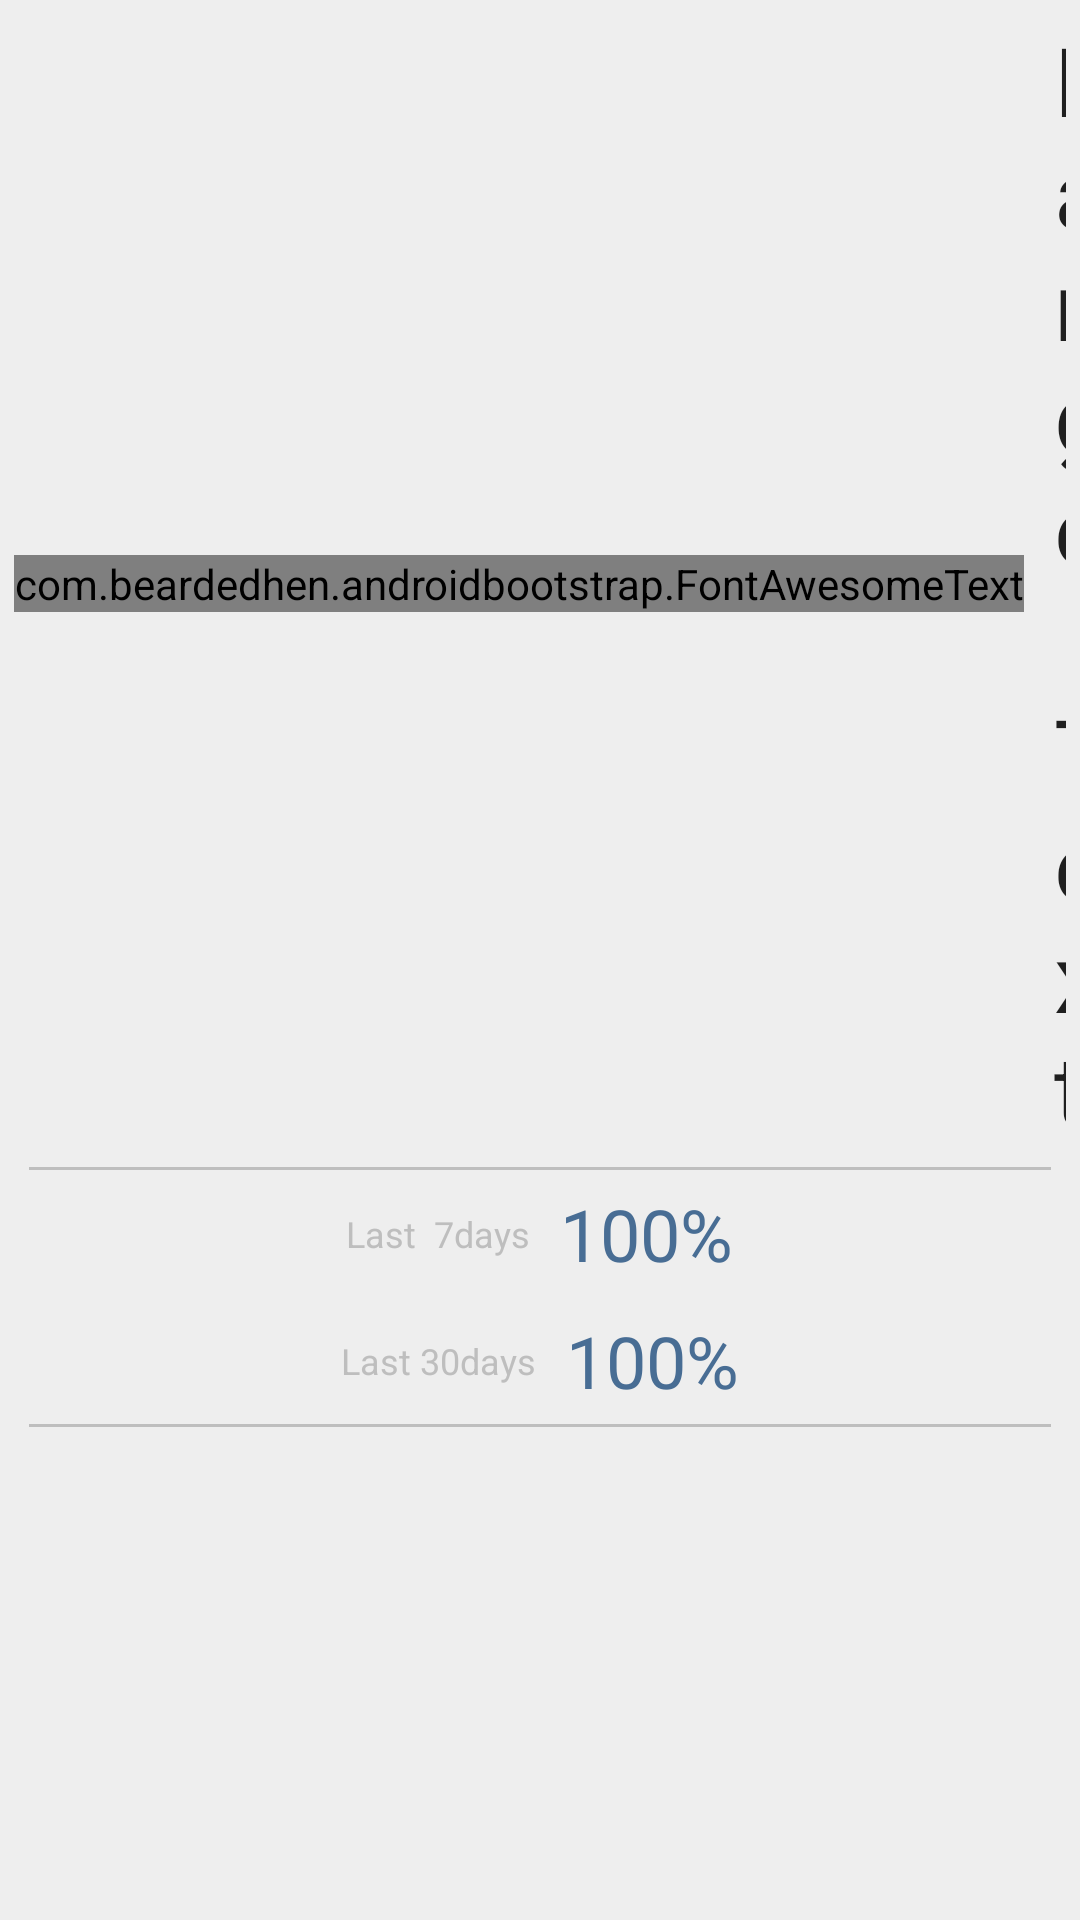

Reconstruct the res/layout file that produces this screen, plus the resources it refers to.
<!-- AndroidManifest.xml: application theme AppTheme -->
<!-- res/layout/activity_status.xml -->
<RelativeLayout xmlns:android="http://schemas.android.com/apk/res/android"
    xmlns:android-bootstrap="http://schemas.android.com/apk/res-auto"
    xmlns:tools="http://schemas.android.com/tools" android:layout_width="match_parent"
    android:layout_height="match_parent"
    android:paddingLeft="@dimen/activity_horizontal_margin"
    android:paddingRight="@dimen/activity_horizontal_margin"
    android:paddingTop="@dimen/activity_vertical_margin"
    android:paddingBottom="@dimen/activity_vertical_margin"
    tools:context="info.example.tricklelist.StatusActivity">

    <LinearLayout
        android:orientation="vertical"
        android:layout_width="fill_parent"
        android:layout_height="fill_parent">

        <LinearLayout
            android:orientation="horizontal"
            android:layout_width="fill_parent"
            android:layout_height="wrap_content"
            android:gravity="center_vertical|center_horizontal">

            <com.beardedhen.androidbootstrap.FontAwesomeText
                android:layout_width="wrap_content"
                android:layout_height="wrap_content"
                android-bootstrap:fa_icon="fa-info-circle"
                android:layout_margin="5dp"
                android:textSize="32sp"
                android:gravity="bottom"
                android:textColor="@color/tldarkblue"
                />

            <TextView
                android:layout_width="wrap_content"
                android:layout_height="wrap_content"
                android:textAppearance="?android:attr/textAppearanceLarge"
                android:text="Large Text"
                android:id="@+id/habitNameTextView"
                android:layout_margin="5dp"
                android:textSize="32sp"
                android:gravity="bottom"
                />
        </LinearLayout>

        <ImageView
            android:layout_width="fill_parent"
            android:layout_height="1dip"
            android:src="@android:drawable/divider_horizontal_textfield"
            android:scaleType="fitXY"
            android:gravity="fill_horizontal"
            android:layout_marginLeft="10dip"
            android:layout_marginRight="10dip"/>

        <LinearLayout
            android:orientation="horizontal"
            android:layout_width="fill_parent"
            android:layout_height="wrap_content"
            android:gravity="center_vertical|center_horizontal">

            <TextView
                android:layout_width="wrap_content"
                android:layout_height="wrap_content"
                android:textAppearance="?android:attr/textAppearanceLarge"
                android:text="Last  7days"
                android:textSize="12sp"
                android:layout_margin="5dp"
                android:textColor="@color/gray"
                />

            <TextView
                android:layout_width="wrap_content"
                android:layout_height="wrap_content"
                android:textAppearance="?android:attr/textAppearanceLarge"
                android:text="100%"
                android:id="@+id/successRate7days"
                android:textSize="24sp"
                android:layout_margin="5dp"
                android:textColor="@color/tldarkblue"
                />
        </LinearLayout>

        <LinearLayout
            android:orientation="horizontal"
            android:layout_width="fill_parent"
            android:layout_height="wrap_content"
            android:gravity="center_vertical|center_horizontal">

            <TextView
                android:layout_width="wrap_content"
                android:layout_height="wrap_content"
                android:textAppearance="?android:attr/textAppearanceLarge"
                android:text="Last 30days"
                android:textSize="12sp"
                android:layout_margin="5dp"
                android:textColor="@color/gray"
                />

            <TextView
                android:layout_width="wrap_content"
                android:layout_height="wrap_content"
                android:textAppearance="?android:attr/textAppearanceLarge"
                android:text="100%"
                android:id="@+id/successRate30days"
                android:textSize="24sp"
                android:layout_margin="5dp"
                android:textColor="@color/tldarkblue"
                />
        </LinearLayout>

        <ImageView
            android:layout_width="fill_parent"
            android:layout_height="1dip"
            android:src="@android:drawable/divider_horizontal_textfield"
            android:scaleType="fitXY"
            android:gravity="fill_horizontal"
            android:layout_marginLeft="10dip"
            android:layout_marginRight="10dip"/>

        <RelativeLayout
            android:layout_width="fill_parent"
            android:layout_height="match_parent"
            android:id="@+id/relativeLayout"
            android:layout_alignParentBottom="true"
            android:layout_alignParentLeft="true"
            android:layout_alignParentStart="true">

        </RelativeLayout>

    </LinearLayout>


</RelativeLayout>
<!-- resources referenced by this layout -->
<resources>
  <color name="gray">#BEBEBE</color>
  <color name="tldarkblue">#486d94</color>
  <style name="AppTheme" parent="Theme.AppCompat.Light.DarkActionBar">
          
          <item name="actionBarStyle">@style/ActionBarStyle</item>
          <item name="android:colorBackground">@color/tlgray</item>
      </style>
  <style name="ActionBarStyle" parent="Widget.AppCompat.ActionBar">
          
          <item name="titleTextStyle">@style/ActionBarTitleStyle</item>
          
          <item name="background">@color/tlblue</item>
      </style>
  <color name="tlgray">#eeeeee</color>
  <style name="ActionBarTitleStyle" parent="TextAppearance.AppCompat.Widget.ActionBar.Title">
          <item name="android:textStyle">bold</item>
          <item name="android:textColor">@color/tldarkblue</item>
          <item name="android:typeface">sans</item>
      </style>
  <color name="tlblue">#d1e8ff</color>
</resources>
